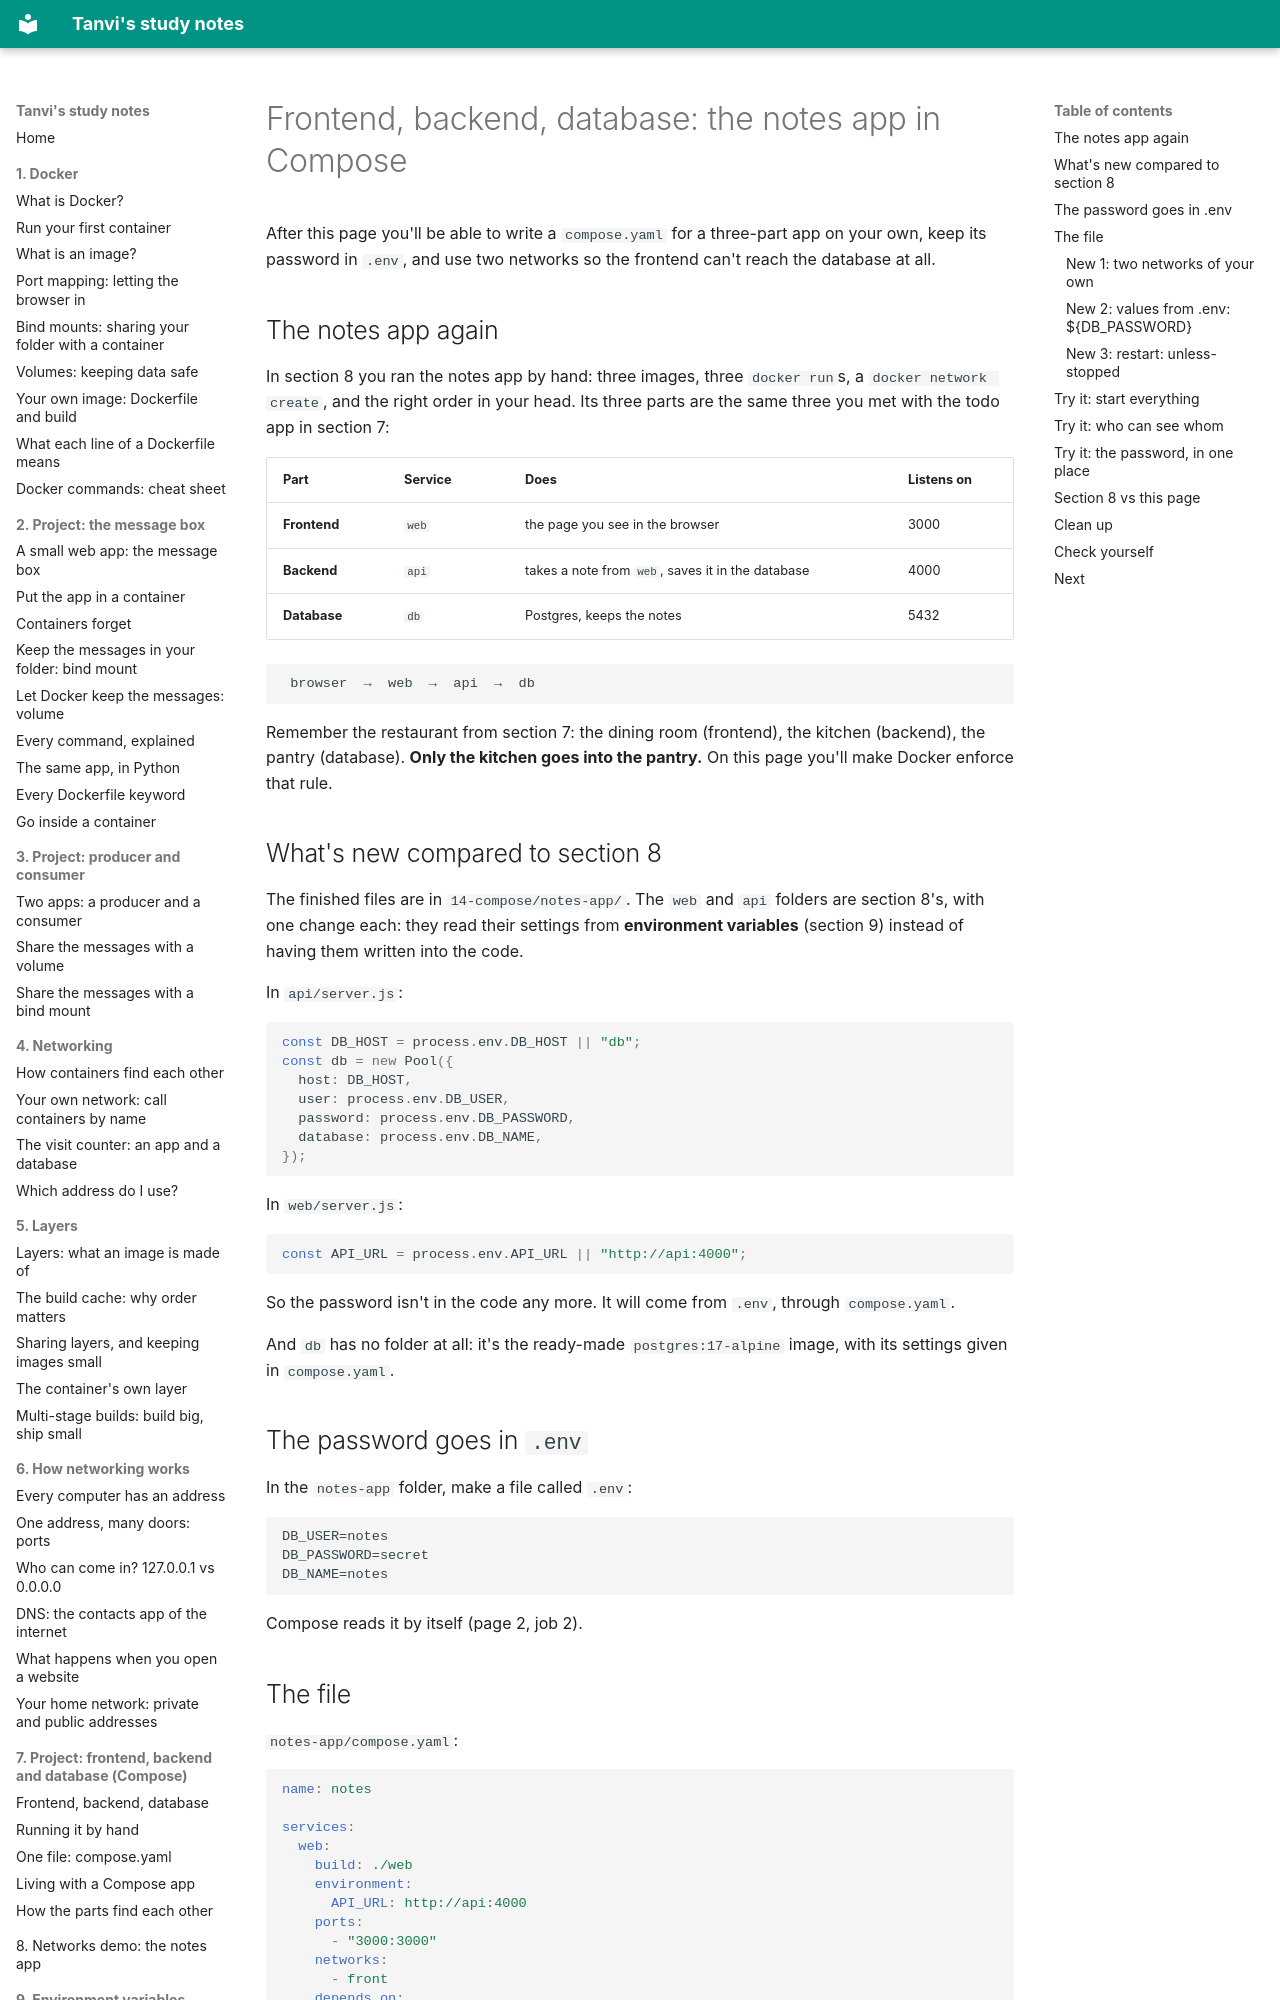

repository: vikraj01/learning · page: 14-compose/03-notes-app/index.html · generator: mkdocs

# Frontend, backend, database: the notes app in Compose

After this page you'll be able to write a `compose.yaml` for a three-part app on your own, keep its password in `.env`, and use two networks so the frontend can't reach the database at all.

## The notes app again

In section 8 you ran the notes app by hand: three images, three `docker run`s, a `docker network create`, and the right order in your head. Its three parts are the same three you met with the todo app in section 7:

| Part | Service | Does | Listens on |
| --- | --- | --- | --- |
| **Frontend** | `web` | the page you see in the browser | 3000 |
| **Backend** | `api` | takes a note from `web`, saves it in the database | 4000 |
| **Database** | `db` | Postgres, keeps the notes | 5432 |

```
 browser  →  web  →  api  →  db
```

Remember the restaurant from section 7: the dining room (frontend), the kitchen (backend), the pantry (database). **Only the kitchen goes into the pantry.** On this page you'll make Docker enforce that rule.

## What's new compared to section 8

The finished files are in `14-compose/notes-app/`. The `web` and `api` folders are section 8's, with one change each: they read their settings from **environment variables** (section 9) instead of having them written into the code.

In `api/server.js`:

```js
const DB_HOST = process.env.DB_HOST || "db";
const db = new Pool({
  host: DB_HOST,
  user: process.env.DB_USER,
  password: process.env.DB_PASSWORD,
  database: process.env.DB_NAME,
});
```

In `web/server.js`:

```js
const API_URL = process.env.API_URL || "http://api:4000";
```

So the password isn't in the code any more. It will come from `.env`, through `compose.yaml`.

And `db` has no folder at all: it's the ready-made `postgres:17-alpine` image, with its settings given in `compose.yaml`.

## The password goes in `.env`

In the `notes-app` folder, make a file called `.env`:

```
DB_USER=notes
DB_PASSWORD=secret
DB_NAME=notes
```

Compose reads it by itself (page 2, job 2).
